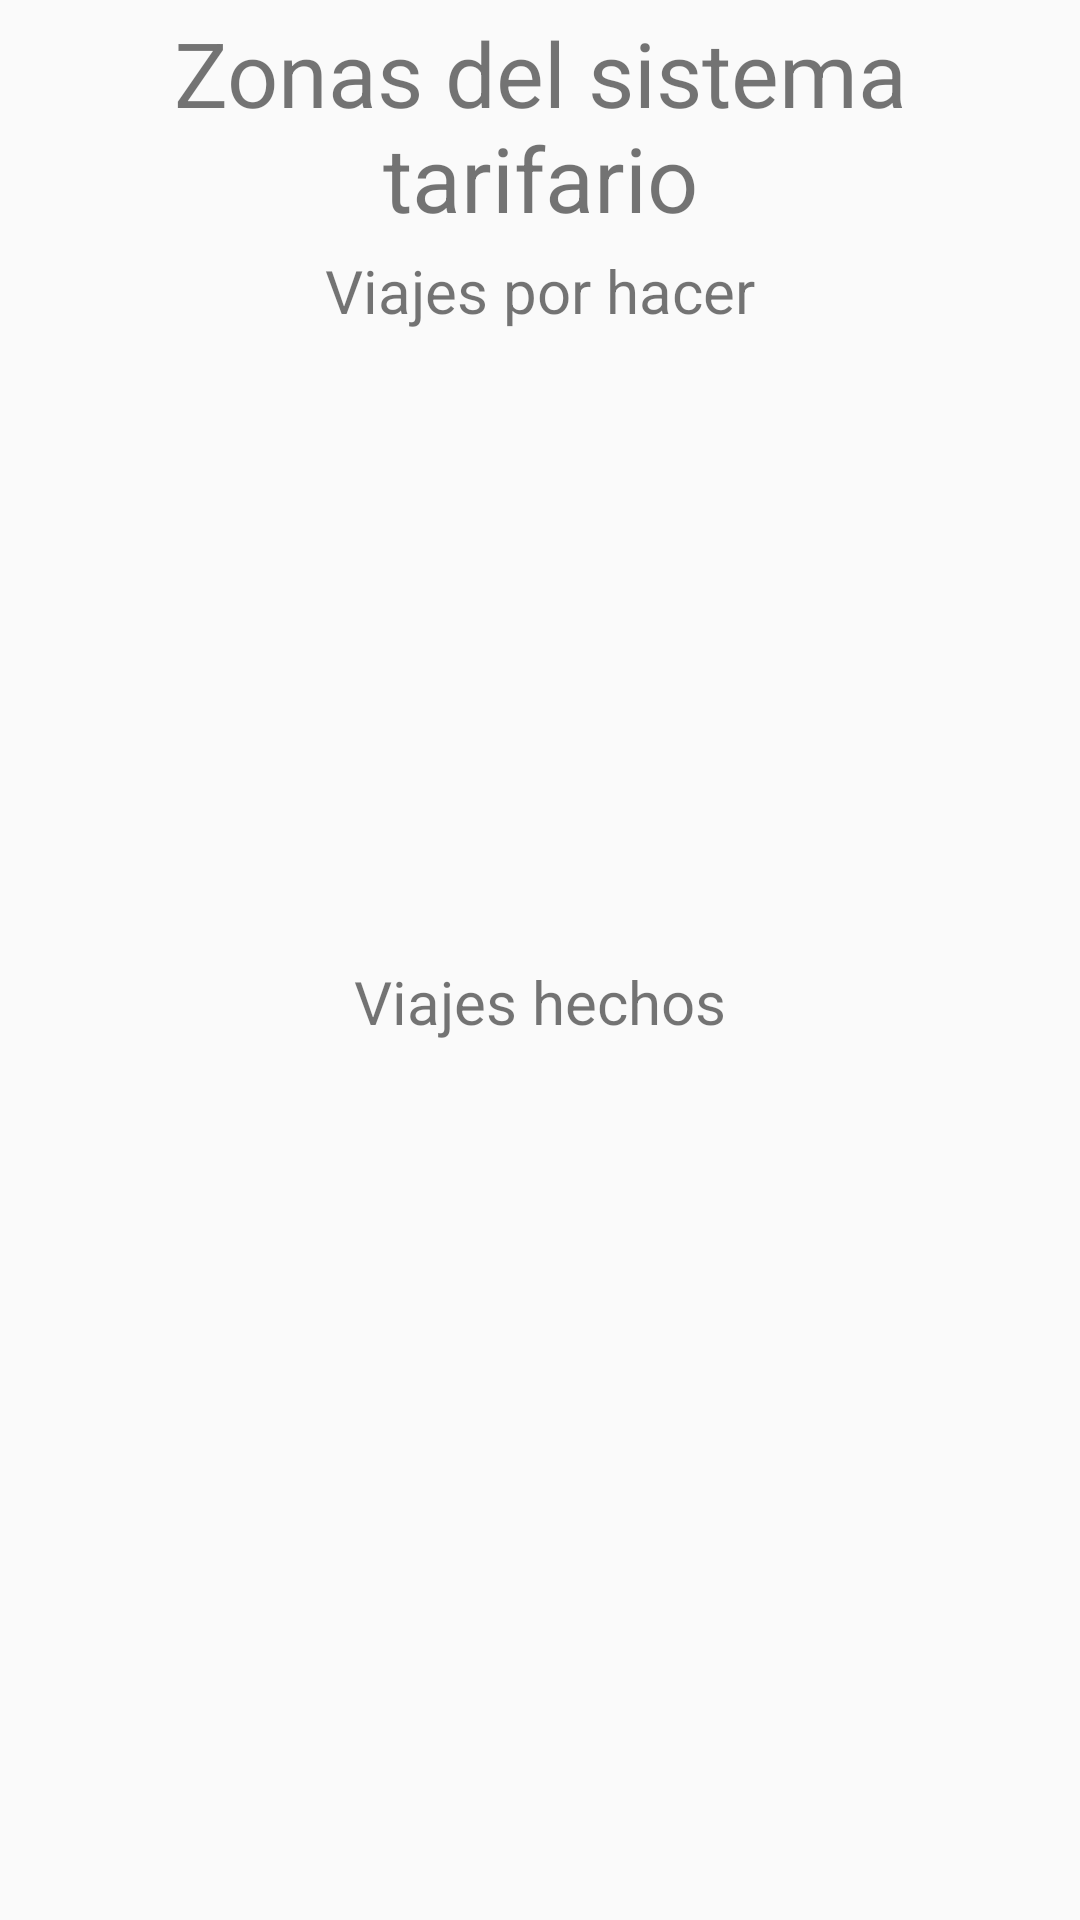

Android layout source for this screen:
<!-- AndroidManifest.xml: activity theme AppTheme.NoActionBar -->
<!-- res/layout/fragment_main.xml -->
<?xml version="1.0" encoding="utf-8"?>
<LinearLayout xmlns:android="http://schemas.android.com/apk/res/android"
    android:layout_width="match_parent"
    android:layout_height="match_parent"
    android:orientation="vertical">

    <TextView
        android:id="@+id/text_view_fare_system_title"
        android:layout_width="match_parent"
        android:layout_height="wrap_content"
        android:text="@string/fare_system"
        android:textSize="30sp"
        android:textAlignment="center"
        android:layout_margin="4dp"/>

    <TextView
        android:id="@+id/text_view_next_trip"
        android:layout_width="match_parent"
        android:layout_height="wrap_content"
        android:text="@string/next_trip"
        android:textSize="20sp"
        android:textAlignment="center"/>

    <androidx.recyclerview.widget.RecyclerView
        android:id="@+id/recycler_view_next_trip"
        android:layout_width="match_parent"
        android:layout_height="150dp"
        android:layout_marginTop="40dp"
        android:layout_marginRight="20dp"
        android:layout_marginLeft="20dp"
        android:layout_marginBottom="20dp"/>

    <TextView
        android:id="@+id/text_view_done"
        android:layout_width="match_parent"
        android:layout_height="wrap_content"
        android:text="@string/done"
        android:textSize="20sp"
        android:textAlignment="center"/>

    <androidx.recyclerview.widget.RecyclerView
        android:id="@+id/recycler_view_done"
        android:layout_width="match_parent"
        android:layout_height="match_parent"
        android:layout_margin="20dp"/>
</LinearLayout>
<!-- resources referenced by this layout -->
<resources>
  <string name="done">Viajes hechos</string>
  <string name="fare_system">Zonas del sistema tarifario</string>
  <string name="next_trip">Viajes por hacer</string>
  <style name="AppTheme.NoActionBar">
          <item name="windowActionBar">false</item>
          <item name="windowNoTitle">true</item>
      </style>
</resources>
